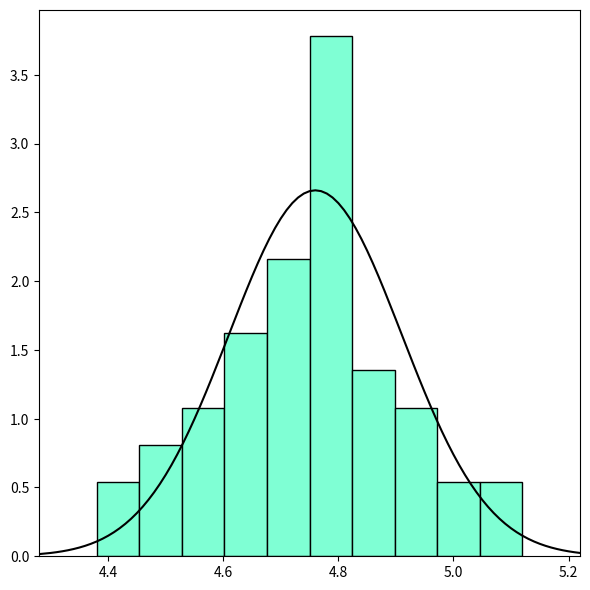

Write the Python code that produced this figure.
import matplotlib
import numpy as np
import matplotlib.pyplot as plt
from matplotlib.ticker import FormatStrFormatter

values = np.array([4.97,
4.81,
4.65,
4.51,
4.76,
4.81,
4.57,
4.8,
4.54,
4.78,
4.81,
5.02,
4.84,
4.87,
4.82,
4.60,
4.67,
4.81,
4.91,
4.56,
4.52,
4.80,
4.72,
4.64,
4.71,
4.45,
4.77,
4.87,
4.83,
4.67,
4.70,
4.71,
4.99,
5.12,
4.72,
4.81,
4.52,
4.82,
4.81,
4.70,
4.38,
4.92,
4.74,
4.67,
4.67,
4.96,
4.78,
4.89,
5.1,
4.71])

plt.figure(figsize=(6, 6), dpi=300)
#fig, ax = plt.subplots()
bins = np.arange(0, 6, 0.01)
y = []
for i in bins:
    y.append(
        2.66 *
        np.exp(- ((i - 4.76)**2)/(2 * 0.15 * 0.15)))
plt.plot(bins, y, color='black')
plt.xlim([4.28, 5.22])
n, bins, patches = plt.hist(values, 10, density=1, color = 'aquamarine', edgecolor = 'black')
plt.tight_layout()
plt.show()
